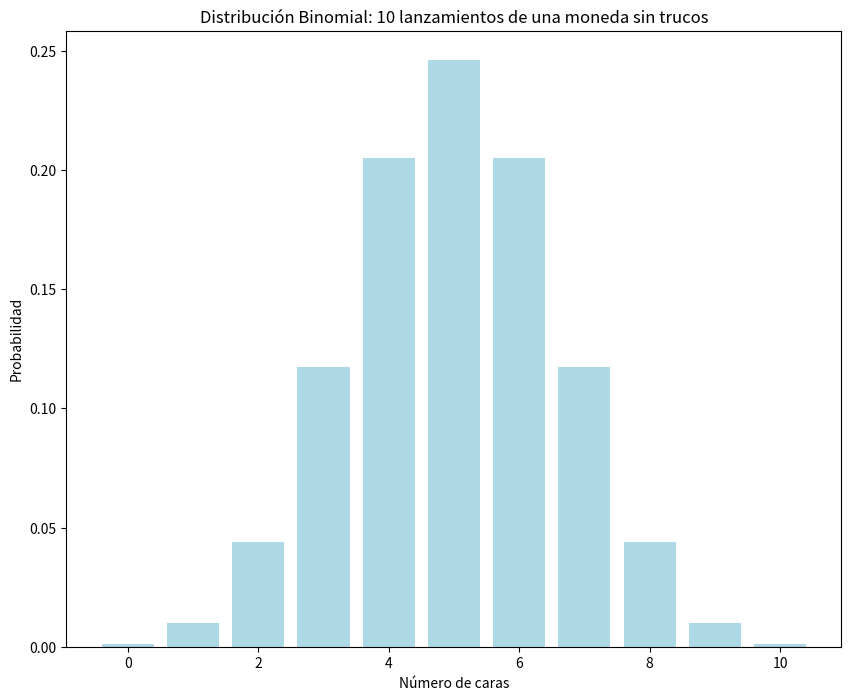
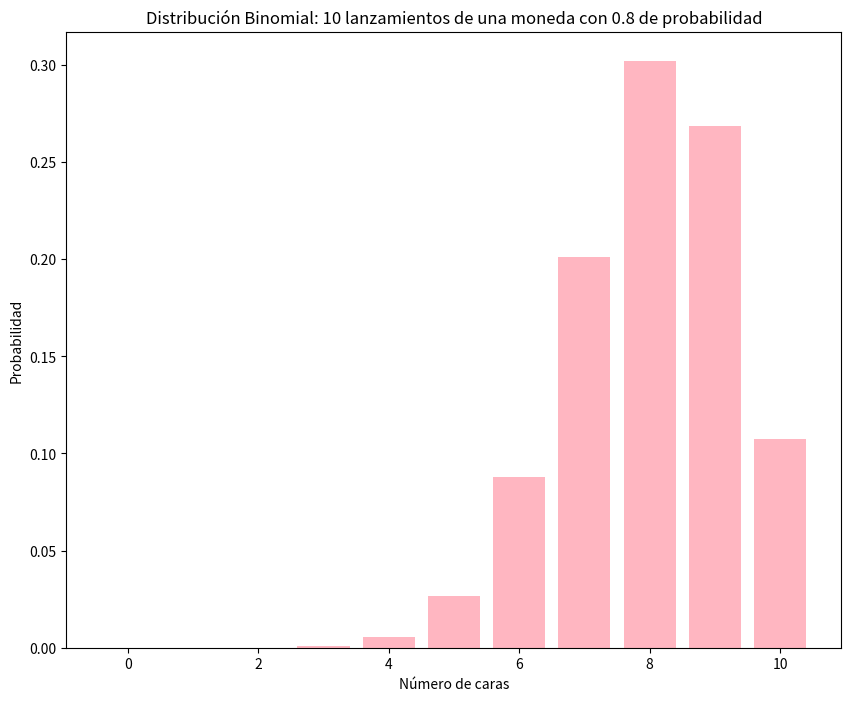
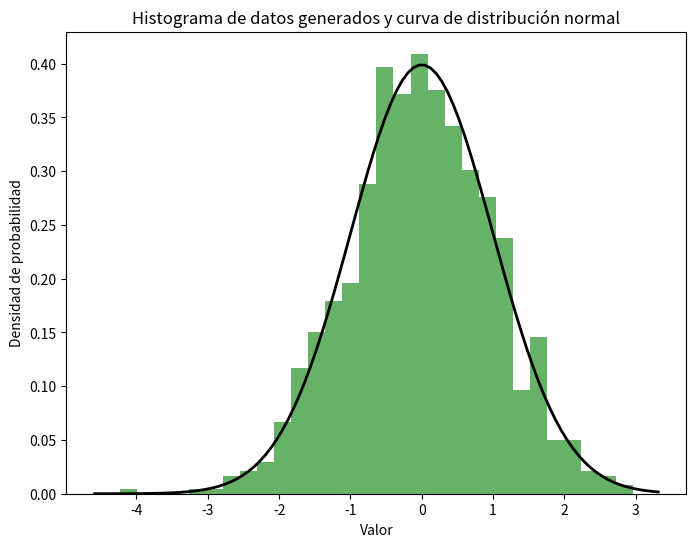

These charts were generated, in order, by the following Python code:
# -*- coding: utf-8 -*-
"""GRUPO_6_TAREA3

Automatically generated by Colab.

Original file is located at
    https://colab.research.google.com/<link-removed>

I Utilizando scipy. stats, crea un programa que modele la probabilidad de obtener un
número específico de éxitos en una serie de lanzamientos de una moneda sin trucos
(probabilidad de éxito p = 0. 5). Genera la probabilidad de obtener exactamente 7 caras
en 10 lanzamientos
"""

from scipy.stats import binom
import pandas as pd
import matplotlib.pyplot as plt

import numpy as np

import scipy.stats as stats

# Parámetros
n = 10 #numero de lanzamientos
k = 7 #numero de exito (cara)
p = 0.5 #probabilidad de que salga cara

#Probabilidad
probabilidad = stats.binom.pmf(k, n, p)
print(probabilidad)

"""II. Calcula la probabilidad acumulada de obtener 7 o menos caras en 10 lanzamientos"""

#Probabilidad
binom.cdf(7, 10, 0.5)

"""III.Grafica la distribución binomial completa para los 10 lanzamientos, mostrando la
probabilidad de obtener desde 0 hasta 10 caras.
"""

# Parámetros
n = 10  # número de lanzamientos
p = 0.5  # probabilidad de que salga cara

# Creacion de valores, que sera, el numero de exitos que se tiene en cada lanzamiento
valores = list(range(11))  #11 ya que se pide del 0 al 10

# Calcular la PMF para cada valor
probabilidades = [binom.pmf(k, n, p) for k in valores]

fig, ax = plt.subplots(figsize=(10, 8))
ax.bar(valores,probabilidades, color='lightblue')
ax.set_title('Distribución Binomial: 10 lanzamientos de una moneda sin trucos')
ax.set_xlabel('Número de caras')
ax.set_ylabel('Probabilidad')
plt.show()

"""IV.Ahora la moneda tiene mayor probabilidad de caer en cara (probabilidad de éxito p =0. 8). ¿Cómo cambian los resultados? Vuelve a realizar los ejercicios I, II y III.

I. Utilizando scipy. stats, crea un programa que modele la probabilidad de obtener un
número específico de éxitos en una serie de lanzamientos de una moneda sin trucos
(probabilidad de éxito p = 0. 8). Genera la probabilidad de obtener exactamente 7 caras
en 10 lanzamientos
"""

# Parámetros
n = 10  # número de lanzamientos
p = 0.8  # probabilidad de éxito (cara)
k = 7  # número de éxitos (caras)

# Cálculo de la probabilidad
probabilidad = stats.binom.pmf(k, n, p)
print(probabilidad)

"""II. Calcula la probabilidad acumulada de obtener 7 o menos caras en 10 lanzamientos"""

#Probabilidad
binom.cdf(7, 10, 0.8)

# Parámetros
n = 10  # número de lanzamientos
p = 0.8  # probabilidad de que salga cara

# Creacion de lista valores, que sera, el numero de exitos que se tiene en cada lanzamiento
valores = list(range(11))  #11 ya que se pide del 0 al 10

# Calcular la PMF para cada valor
probabilidades = [binom.pmf(k, n, p) for k in valores]

fig, ax = plt.subplots(figsize=(10, 8))
ax.bar(valores,probabilidades, color='lightpink')
ax.set_title('Distribución Binomial: 10 lanzamientos de una moneda con 0.8 de probabilidad')
ax.set_xlabel('Número de caras')
ax.set_ylabel('Probabilidad')
plt.show()

"""V. Utilizando scipy. stats, realiza un análisis de una distribución normal con una media de
0 y desviación estándar de 1. Genera un conjunto de datos aleatorios con 1000
muestras a partir de esta distribución.
"""

from scipy.stats import norm

analisis = norm.rvs(0, 1, size= 1000)

"""VI. Calcula y muestra la media, la desviación estándar y la mediana de los datos
generados.
"""

import statistics
from scipy import stats

media = statistics.mean(analisis)
print(media)

mediana = statistics.median(analisis)
mediana

des_est= statistics.stdev(analisis)
des_est

"""VII. Grafica el histograma de los datos y superpón la curva de la distribución normal
teórica.
"""

analisis = norm.rvs(0, 1, size=1000)

fig, ax = plt.subplots(figsize=(8, 6))
ax.hist(analisis, bins=30, density=True, alpha=0.6, color='g')
xmin, xmax = ax.get_xlim()
dis_norm = np.linspace(xmin, xmax, 100)
p = norm.pdf(dis_norm, 0, 1)
ax.plot(dis_norm, p, 'k', linewidth=2)

ax.set_title('Histograma de datos generados y curva de distribución normal')
ax.set_xlabel('Valor')
ax.set_ylabel('Densidad de probabilidad')
plt.show()

"""VIII.Calcula la probabilidad de que un valor caiga dentro del rango de -1 a 1 (una desviación
estándar de la media).
"""

norm.cdf(1, media, des_est) - norm.cdf(-1, media, des_est)